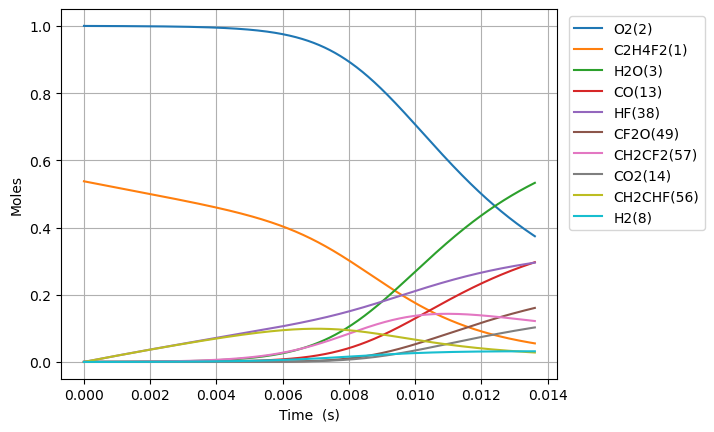

Source data for this figure (header and first rows):
Time (s), Volume (m^3), H(5), O(6), OH(7), H2(8), Ar(9), He(10), HO2(11), H2O2(12), CO(13), CO2(14), HCO(15), C(T)(16), CH(17), CH2(T)(18), CH3(19), CH2O(20), HCCO(21), C2H(22), C2H2(23), H2CC(24), CH2(S)(25), CH3OH(26)
0.0, 0.5108, 0.0, 0.0, 0.0, 0.0, 0.0, 0.0, 0.0, 0.0, 0.0, 0.0, 0.0, 0.0, 0.0, 0.0, 0.0, 0.0, 0.0, 0.0, 0.0, 0.0, 0.0, 0.0
3.2031663496492247e-21, 0.5108, 1.0949070860674735e-28, 1.2250298518209733e-32, 2.9759294711983265e-37, 5.2471276313498816e-30, 0.0, 0.0, 2.8730313463708294e-23, 7.636214218336816e-42, 1.261521580881666e-54, 2.501464439590826e-56, 3.993839520885863e-61, 1.547765704018188e-73, 9.85583744916211e-52, 1.672971685115768e-42, 4.853809808804346e-40, 1.3422033945922332e-56, 6.969608267709833e-72, 7.984879693812123e-71, 3.2049486538734017e-42, 1.2295609247723092e-63, 3.918912544277803e-30, 1.640436969973014e-74
8.96886577901783e-21, 0.5108, 3.065739841312072e-28, 3.4300835851276974e-32, 1.7974614006037753e-36, 1.4691957367781718e-29, 0.0, 0.0, 8.04448776983832e-23, 4.612273387875436e-41, 1.4976784208227467e-53, 2.9697385830767432e-55, 4.7414862791966406e-60, 1.8375074438090507e-72, 5.952925819290984e-51, 1.0104748978091187e-41, 2.9317011245178062e-39, 1.5934638700589646e-55, 8.274318940158673e-71, 9.479649172513976e-70, 1.9357889869395346e-41, 1.4597347298895828e-62, 1.0972955123972425e-29, 3.669591884350686e-73
2.0500264637755037e-20, 0.5108, 7.007405353093856e-28, 7.84019105185704e-32, 8.65400290224453e-36, 3.358161684065356e-29, 0.0, 0.0, 1.8387400616773296e-22, 2.220611094692345e-40, 1.4704295546756823e-52, 2.915706952010066e-54, 4.655219345547493e-59, 1.8040757045994414e-71, 2.866077530211947e-50, 4.86500166030458e-41, 1.4114878924002775e-38, 1.5644722767338104e-54, 8.12377541125366e-70, 9.307175771167771e-69, 9.31999068546385e-41, 1.4331762139142861e-61, 2.5081040283339994e-29, 7.250495184356128e-72
4.356306235522945e-20, 0.5108, 1.4890736381827769e-27, 1.6660405985779304e-31, 3.779430428421666e-35, 7.136093578642999e-29, 0.0, 0.0, 3.9073226310643226e-22, 9.697992057287745e-40, 1.300578289025706e-51, 2.578909781208858e-53, 4.117488792458642e-58, 1.59568453020586e-70, 1.2516913560390482e-49, 2.1246740400845496e-40, 6.164338457181248e-38, 1.383758011682726e-53, 7.185387369727798e-69, 8.23209156925742e-68, 4.07028479041922e-40, 1.2676281310025942e-60, 5.329721060198841e-29, 1.2901868788088158e-70
8.968865779017828e-20, 0.5108, 3.0657398459976984e-27, 3.4300835855478116e-31, 1.5778378056291647e-34, 1.469195736781138e-28, 0.0, 0.0, 8.044487769838298e-22, 4.04872077856217e-39, 1.0932144176465845e-50, 2.1677290645780087e-52, 3.460997427378519e-57, 1.341268994835057e-69, 5.225565015504893e-49, 8.870095874371525e-40, 2.57348996062782e-37, 1.1631319864882797e-52, 6.039751065414302e-68, 6.919568984807545e-67, 1.6992637762836774e-39, 1.0655178244316796e-59, 1.097295512389383e-28, 2.1760887487889267e-69
1.8193984866007594e-19, 0.5108, 6.219072269900094e-27, 6.95816956022929e-31, 6.4459822717928305e-34, 2.980368494620052e-28, 0.0, 0.0, 1.6318818047386213e-21, 1.6540345445486193e-38, 8.962832288195651e-50, 1.7772352599158313e-51, 2.8375347956317637e-56, 1.0996533580112497e-68, 2.1348138148037173e-48, 3.623723588733099e-39, 1.0513546198260494e-36, 9.536058759880673e-52, 4.9517528775165705e-67, 5.673080716691294e-66, 6.942046982235941e-39, 8.735758883434547e-59, 2.225942325114505e-28, 3.5742323042687185e-68
3.6644223039987125e-19, 0.5108, 1.2525737150795101e-26, 1.4014341512559114e-30, 2.6055690966474436e-33, 6.002714010318831e-28, 0.0, 0.0, 3.2867478602481875e-21, 6.685872086436289e-38, 7.258333964096852e-49, 1.4392511980581437e-50, 2.297909245576127e-55, 8.905277997335386e-68, 8.629258766654438e-48, 1.464767012881546e-38, 4.249743470477322e-36, 7.722547622613371e-51, 4.010057940333998e-66, 4.594207849245677e-65, 2.806086384001549e-38, 7.074444033631952e-58, 4.483235950509246e-28, 5.79398458933737e-67
7.35446993879462e-19, 0.5108, 2.513906704494597e-26, 2.8126685429086235e-30, 1.047687874052194e-32, 1.2047405041800197e-27, 0.0, 0.0, 6.596479971267256e-21, 2.6883597604222883e-37, 5.842138635083155e-48, 1.1584345869146445e-49, 1.8495572744515017e-54, 7.167742473568225e-67, 3.469786997096517e-47, 5.889763735683226e-38, 1.7088031584274216e-35, 6.215778172885057e-50, 3.227643621905003e-65, 3.6978181646360294e-64, 1.1283149933907463e-37, 5.694128020960451e-57, 8.997823201076708e-28, 9.331033562508631e-66
1.4734565208386432e-18, 0.5108, 5.0365727362691117e-26, 5.6351373309610334e-30, 4.2016969647995383e-32, 2.4136787105098143e-27, 0.0, 0.0, 1.3215944193305138e-20, 1.0781525037583948e-36, 4.687948329605558e-47, 9.295708174980841e-49, 1.4841532317399271e-53, 5.751661925801616e-66, 1.3915397757588162e-46, 2.362058683873952e-37, 6.853064946180858e-35, 4.98777052729781e-49, 2.589980936278481e-64, 2.9672661974906765e-63, 4.525047774711932e-37, 4.569179133119403e-56, 1.8026997701323555e-27, 1.4978375379953586e-64
2.949475574757006e-18, 0.5108, 1.008190501159551e-25, 1.1280074926053805e-29, 1.682870379416142e-31, 4.8315551233034914e-27, 0.0, 0.0, 2.6454872637379876e-20, 4.3182336286323294e-36, 3.756063398888539e-46, 7.447878704547408e-48, 1.1891286423115297e-52, 4.608328701396189e-65, 5.573417335217573e-46, 9.460555166116094e-37, 2.744800518163449e-34, 3.996286008176203e-48, 2.0751368005824927e-63, 2.3774238071269224e-62, 1.8123793622714313e-36, 3.66090351214476e-55, 3.6085346698264964e-27, 2.4004455984318956e-63
5.901513682593732e-18, 0.5108, 2.0172570409357783e-25, 2.2569950192191148e-29, 6.735867204417312e-31, 9.667307949427196e-27, 0.0, 0.0, 5.293272952552526e-20, 1.7284188156145569e-35, 3.007134566434661e-45, 5.9628320330659615e-47, 9.520259550767966e-52, 3.689465020756783e-64, 2.2308194079645817e-45, 3.7866875566321526e-36, 1.0986355229209309e-33, 3.199458718475169e-47, 1.6613717246081488e-62, 1.9033846232696135e-61, 7.254240646015912e-36, 2.930948795663358e-54, 7.220204467793862e-27, 3.8438405086804384e-62
1.1805589898267182e-17, 0.5108, 4.03539045933202e-25, 4.5149701028273107e-29, 2.695224269079021e-30, 1.933881360382001e-26, 0.0, 0.0, 1.0588844330179964e-19, 6.915926632222511e-35, 2.4066215826957234e-44, 4.772078557626247e-46, 7.619101043533578e-51, 2.9526933179486235e-63, 8.926183403909736e-45, 1.5151682602319786e-35, 4.395973130693301e-33, 2.560539353931242e-46, 1.329603124187928e-61, 1.52328617944327e-60, 2.902641167008088e-35, 2.3456498115215477e-53, 1.4443544058044928e-26, 6.152648103060791e-61
2.3613742329614082e-17, 0.5108, 8.071658651499661e-25, 9.030920391566653e-29, 1.078265210078613e-29, 3.868182492118726e-26, 0.0, 0.0, 2.1179987085428294e-19, 2.7668209909852924e-34, 1.9256629160605923e-43, 3.818389019559522e-45, 6.096438445368187e-50, 2.3626032678762802e-62, 3.5710545958879796e-44, 6.061659648714604e-35, 1.7586755008339992e-32, 2.0488205159267798e-45, 1.0638858243502958e-60, 1.2188603893994422e-59, 1.1612454754451484e-34, 1.876876235143641e-52, 2.88902232158124e-26, 9.846240094941997e-60
4.723004719230788e-17, 0.5108, 1.6144200457335566e-24, 1.806282145513745e-28, 4.31341187010049e-29, 7.736784759024828e-26, 0.0, 0.0, 4.236227259589874e-19, 1.1068184704271803e-33, 1.540676608365747e-42, 3.055003069724482e-44, 4.877613853223662e-49, 1.8902620742773506e-61, 1.4285380911987277e-43, 2.424861188775205e-34, 7.035274541083443e-32, 1.639212039272746e-44, 8.511915725694756e-60, 9.751809062467767e-59, 4.645359945985987e-34, 1.5016435573646708e-51, 5.778358144040871e-26, 1.5755586853584037e-58
9.44626569176955e-17, 0.5108, 3.228930575500989e-24, 3.6126625526650093e-28, 1.72543495641256e-28, 1.5473989306567652e-25, 0.0, 0.0, 8.472684361673485e-19, 4.4274540361843526e-33, 1.2325997999126585e-41, 2.4441213695420137e-43, 3.9022763364339436e-48, 1.5122814398837626e-60, 5.714384860359409e-43, 9.699839377165027e-34, 2.814224327949735e-31, 1.3114318802254863e-43, 6.809889441485338e-59, 7.801817752646812e-58, 1.85821958992763e-33, 1.201371876076667e-50, 1.1557029752584677e-25, 2.5210221200242246e-57
1.8892787636847072e-16, 0.5108, 6.45796030943687e-24, 7.225424144718019e-28, 6.901880244217751e-28, 3.0948398456575945e-25, 0.0, 0.0, 1.6945598565798785e-18, 1.771017646006378e-32, 9.861032456640189e-41, 1.955348127873102e-42, 3.121895180971225e-47, 1.209853853078006e-59, 2.2858004293633697e-42, 3.88001463623016e-33, 1.1257126338026196e-30, 1.0491703961599284e-42, 5.448094607113956e-58, 6.24160257351547e-57, 7.433029585469137e-33, 9.611203126470196e-50, 2.3114372824170472e-25, 4.0337379718748375e-56
3.7785831527002117e-16, 0.5108, 1.2916054474912795e-23, 1.445095043984246e-27, 2.760780181108986e-27, 6.189721697628425e-25, 0.0, 0.0, 3.38914269738817e-18, 7.084142647700773e-32, 7.888919586631272e-40, 1.5643044602322965e-41, 2.4975458031876496e-46, 9.678945442352114e-59, 9.143294570951122e-42, 1.552021599342235e-32, 4.502896340157525e-30, 8.393462607193602e-42, 4.3586133977502094e-57, 4.993341674359379e-56, 2.973242079608588e-32, 7.689053735177671e-49, 4.622905838533481e-25, 6.454062813284331e-55
7.55719193073122e-16, 0.5108, 2.58323815962821e-23, 2.8902015474296955e-27, 1.1043176887196931e-26, 1.2379485489447722e-24, 0.0, 0.0, 6.77830837893768e-18, 2.8336714718543418e-31, 6.311173113496275e-39, 1.2514628230664115e-40, 1.9980485272500035e-45, 7.743201899696307e-58, 3.657336304947204e-41, 6.208117628304315e-32, 1.8011676965282914e-29, 6.714809651052191e-41, 3.487048986952464e-56, 3.994697611779057e-55, 1.189302880954538e-31, 6.151279459011043e-48, 9.245842717963461e-25, 1.0326566126468785e-53
1.5114409486793236e-15, 0.5108, 5.16655910006968e-23, 5.780419532108414e-27, 4.417281983989753e-26, 2.475901342460441e-24, 0.0, 0.0, 1.3556639741768396e-17, 1.1334714712828256e-30, 5.048953461185288e-38, 1.0011921550455926e-39, 1.5984436097061284e-44, 6.194579255610935e-57, 1.4629381419280676e-40, 2.4832530903984874e-31, 7.204689102565297e-29, 5.371863210798945e-40, 2.7898675915194047e-55, 3.195768479834724e-54, 4.757223622067236e-31, 4.921038118844531e-47, 1.8491715545611954e-24, 1.652255823256865e-52
2.2671627042855254e-15, 0.5108, 7.749935556679389e-23, 8.670642494680547e-27, 9.386731230181649e-26, 3.7138541711286755e-24, 0.0, 0.0, 2.0334971104330816e-17, 2.408628678043204e-30, 1.4436862287984292e-37, 2.862817087394754e-39, 4.570553253770043e-44, 1.7712637499183067e-56, 3.108745729241841e-40, 5.27691635848314e-31, 1.530997578565993e-28, 1.5360182337733622e-39, 7.977673587136735e-55, 9.137909201450595e-54, 1.0109107758305242e-30, 1.4071104012927477e-46, 2.7737587442049073e-24, 6.081402927725641e-52
3.778606215497929e-15, 0.5108, 1.291691053457682e-22, 1.445110833224302e-26, 2.59515695019893e-25, 6.189759969081449e-24, 0.0, 0.0, 3.389163382838248e-17, 6.659154622074989e-30, 6.634651261785501e-37, 1.3156886792059283e-38, 2.1004583892146756e-43, 8.140075703042075e-56, 8.594772679784164e-40, 1.4589129206848933e-30, 4.232761022844533e-28, 7.05897422212749e-39, 3.666799207399043e-54, 4.199449737607126e-53, 2.794872961128218e-30, 6.466562112552658e-46, 4.62293275100786e-24, 4.6790866863352205e-51
5.1209417043362805e-15, 0.5108, 1.750595249063514e-22, 1.9584841769376994e-26, 4.587089457487132e-25, 8.388648886868262e-24, 0.0, 0.0, 4.593150786167302e-17, 1.177043954785176e-29, 1.4759538256656453e-36, 2.926951352353012e-38, 4.672709326923658e-43, 1.8108524853405925e-55, 1.5191754803448987e-39, 2.578712329764659e-30, 7.481649026124247e-28, 1.5703491871645863e-38, 8.157954727693264e-54, 9.34215852973677e-53, 4.9400990216883365e-30, 1.4385604669656264e-45, 6.265211429276561e-24, 1.267274382023061e-50
6.463277193174632e-15, 0.5108, 2.209518063042127e-22, 2.4718591902846036e-26, 7.13455475704053e-25, 1.0587537922560367e-23, 0.0, 0.0, 5.79713818940638e-17, 1.8307217757630722e-29, 2.776916513255145e-36, 5.506983824074209e-38, 8.791416005514422e-43, 3.40700743297328e-55, 2.362857730389385e-39, 4.01081384998681e-30, 1.1636623867715053e-27, 2.954515349752246e-38, 1.535007422072435e-53, 1.7576704282958567e-52, 7.683610129354472e-30, 2.7065631827068847e-45, 7.907489795246528e-24, 2.8405829685902545e-50
7.805612682012983e-15, 0.5108, 2.668458326965341e-22, 2.9852357685417187e-26, 1.020268941585614e-24, 1.2786427068762523e-23, 0.0, 0.0, 7.001125592561131e-17, 2.61800299289549e-29, 4.6258574837606446e-36, 9.173834036194479e-38, 1.4644962668404516e-42, 5.675478271585221e-55, 3.378977742364855e-39, 5.735618317909951e-30, 1.6640822482365515e-27, 4.921705727344178e-38, 2.5572832155623843e-53, 2.9279728252499714e-52, 1.0987859860377136e-29, 4.5086610997671486e-45, 9.549767868516667e-24, 5.437455155810078e-50
1.0490283659689686e-14, 0.5108, 3.586378534775456e-22, 4.011992483718311e-26, 1.752292470798229e-24, 1.718420561247083e-23, 0.0, 0.0, 9.409100398678881e-17, 4.496370275629797e-29, 9.828845353754695e-36, 1.9492765965146396e-37, 3.1117058908089663e-42, 1.2059037677886465e-54, 5.803329163577364e-39, 9.850813154767664e-30, 2.8580295614780397e-27, 1.0457451134363035e-37, 5.434509315428408e-53, 6.2212497420358065e-52, 1.8871440027093212e-29, 9.579830836832248e-45, 1.2834323349477998e-23, 1.3969932150921646e-49
1.317495463736639e-14, 0.5108, 4.504363327384333e-22, 5.038754991344173e-26, 2.677023339667022e-24, 2.1581984565227892e-23, 0.0, 0.0, 1.181707520448453e-16, 6.86922325793709e-29, 1.7825145132084253e-35, 3.5352141695640036e-37, 5.6432479609409785e-42, 2.1869716920322707e-54, 8.86589764421615e-39, 1.5049343551865754e-29, 4.366287005472731e-27, 1.8965153689868047e-37, 9.857343964932074e-53, 1.1282583144395957e-51, 2.883039580905676e-29, 1.7373543576985218e-44, 1.6118877747114905e-23, 2.948780224674476e-49
1.585962561504309e-14, 0.5108, 5.422417032557234e-22, 6.065523679966638e-26, 3.8073746733786485e-24, 2.597976395447235e-23, 0.0, 0.0, 1.422505000995717e-16, 9.769696932649499e-29, 2.9431186833302455e-35, 5.837169671157422e-37, 9.317595516313971e-42, 3.6109194333028196e-54, 1.2609449221435966e-38, 2.1403802054724664e-29, 6.209916186687359e-27, 3.1313457036120484e-37, 1.6278170958374037e-52, 1.8628744665170814e-51, 4.100379605362342e-29, 2.868554490124074e-44, 1.940343098883527e-23, 5.5660616406308575e-49
2.1228967570396497e-14, 0.5108, 7.258735040727061e-22, 8.11907994898598e-26, 6.696456496580893e-24, 3.4775324067056194e-23, 0.0, 0.0, 1.9040999619884819e-16, 1.718306087414561e-28, 6.768780058923659e-35, 1.3425625292155971e-36, 2.1429228105112405e-41, 8.304629578559722e-54, 2.2177645131751353e-38, 3.764524795409759e-29, 1.0922075498753059e-26, 7.2016749778366885e-37, 3.745230971873083e-52, 4.284370591246747e-51, 7.211797137482828e-29, 6.597292179211086e-44, 2.5972533939780328e-23, 1.6791910416512506e-48
2.6598309525749903e-14, 0.5108, 9.095333049038877e-22, 1.0172661338005256e-25, 1.0420999193517426e-23, 4.3570885953560653e-23, 0.0, 0.0, 2.3856949228459516e-16, 2.6740211690097923e-28, 1.2980643426267435e-34, 2.574827527340762e-36, 4.109532220442762e-41, 1.592597146901461e-53, 3.451275430677396e-38, 5.858335990471839e-29, 1.699689083893051e-26, 1.3810812069975324e-36, 7.184933269201052e-52, 8.216249085157012e-51, 1.1222970316724832e-28, 1.2651776877859741e-43, 3.2541632194101505e-23, 3.9396886126186834e-48
3.7336993436456715e-14, 0.5108, 1.2769369719184265e-21, 1.4279899554163088e-25, 2.037841550116827e-23, 6.116201505386635e-23, 0.0, 0.0, 3.348884844154719e-16, 5.229087339616028e-28, 3.5633838859930445e-34, 7.069348756699416e-36, 1.1281293166227645e-40, 4.37191766889021e-53, 6.749015286890479e-38, 1.1456050136099854e-28, 3.3237667335237807e-26, 3.791275367713999e-36, 1.9739961040452317e-51, 2.2554938314564308e-50, 2.194668190677832e-28, 3.473104801449019e-43, 4.5679814601936886e-23, 1.5423757120244988e-47
5.881436125787034e-14, 0.5108, 2.0120805819418722e-21, 2.2494677877501684e-25, 5.0327004366208403e-23, 9.634429457356619e-23, 0.0, 0.0, 5.2752646851477e-16, 1.2913874807384314e-27, 1.4155330847746681e-33, 2.8091960276007454e-35, 4.481429109794509e-40, 1.7367151930115304e-52, 1.6667502632211072e-37, 2.8292067300978714e-28, 8.208450930043862e-26, 1.5060594614005692e-35, 7.855469117291843e-51, 8.959886840745831e-50, 5.420003229987146e-28, 1.3796700595600999e-42, 7.195612301205842e-23, 1.02265262172533e-46
1.0176909690069759e-13, 0.5108, 3.483712967839901e-21, 3.8925443158029813e-25, 1.503610321687012e-22, 1.6670893896581405e-22, 0.0, 0.0, 9.12802436063677e-16, 3.858253931686176e-27, 7.550601563030092e-33, 1.499517681287549e-34, 2.390443890470408e-39, 9.263785045734517e-52, 4.979704987661662e-37, 8.452731061839783e-28, 2.4524232696510497e-25, 8.033454247700265e-35, 4.205475854407915e-50, 4.779374486367924e-49, 1.619324107040883e-27, 7.359302226142418e-42, 1.2450851420073838e-22, 1.0095532594945019e-45
1.876785681863521e-13, 0.5108, 6.43235843439085e-21, 7.179181637166022e-25, 5.109772551698518e-22, 3.074385697424988e-22, 0.0, 0.0, 1.6833543685640135e-15, 1.3111642949285328e-26, 4.8585130248151465e-32, 9.662749648120538e-34, 1.5381595265080364e-38, 5.960832182270646e-51, 1.692261908692556e-36, 2.8724968871441518e-27, 8.334157572269115e-25, 5.1691774746268324e-34, 2.7258641592978108e-49, 3.075437080229053e-48, 5.503007299650407e-27, 4.735416581077992e-41, 2.2961239405466034e-22, 1.2584718691772976e-44
2.735880394720066e-13, 0.5108, 9.3881781805455e-21, 1.0466465703486125e-24, 1.0856580762802915e-21, 4.48168657265765e-22, 0.0, 0.0, 2.4539062976027254e-15, 2.785791719438559e-26, 1.4455107911644997e-31, 2.8777615436854254e-33, 4.5763585925651885e-38, 1.7734645037489652e-50, 3.595482014570981e-36, 6.1030633663286375e-27, 1.7707335370830772e-24, 1.5379334201491198e-33, 8.154149786058034e-49, 9.150311087201267e-48, 1.1692075699992575e-26, 1.4088863851595017e-40, 3.347150705511958e-22, 5.005215099229718e-44
4.454069820433156e-13, 0.5108, 1.5321340589258477e-20, 1.7042982047419072e-24, 2.8772141697169946e-21, 7.296302082595005e-22, 0.0, 0.0, 3.995010145307982e-15, 7.382914415569908e-26, 6.263764239351064e-31, 1.250231055822743e-32, 1.983060293681835e-37, 7.684763054739119e-50, 9.528661450332275e-36, 1.6174092577649605e-26, 4.69280330392226e-24, 6.664180682209437e-33, 3.581134235342316e-48, 3.9653074236416157e-47, 3.098637774381073e-26, 6.105054714791623e-40, 5.449168135386273e-22, 3.5767252744388895e-43
6.172259246146246e-13, 0.5108, 2.128320026928989e-20, 2.3622104279828427e-24, 5.525029286214129e-21, 1.0110935997695163e-21, 0.0, 0.0, 5.536113979196871e-15, 1.4177194227480296e-25, 1.6245270629345243e-30, 3.2491083728372586e-32, 5.143146449979115e-37, 1.9930455743590257e-49, 1.8297441491276268e-35, 3.1058174790066417e-26, 9.011451703812926e-24, 1.7283611667432506e-32, 9.388998701197118e-48, 1.0284685238900035e-46, 5.950223344511377e-26, 1.5833638751360098e-39, 7.551137432594348e-22, 1.2156376952356209e-42
7.890448671859336e-13, 0.5108, 2.727375729519045e-20, 3.0203844318216013e-24, 9.029103171811272e-21, 1.2925588403233358e-21, 0.0, 0.0, 7.077217799288392e-15, 2.3168631390124306e-25, 3.325970413524102e-30, 6.664859247062277e-32, 1.0529837597373024e-36, 4.080412855458809e-49, 2.9901748006907976e-35, 5.07551060219676e-26, 1.472667845242613e-23, 3.538525397490489e-32, 1.942299114671878e-47, 2.1057391896549546e-46, 9.723964387274761e-26, 3.241692426960022e-39, 9.653058598199793e-22, 3.048242634322589e-42
9.608638097572425e-13, 0.5108, 3.3293011741257624e-20, 3.678821440851532e-24, 1.3389435496671232e-20, 1.5740259386835069e-21, 0.0, 0.0, 8.618321605602054e-15, 3.4357225968154042e-25, 5.92282945407305e-30, 1.1891212503732671e-31, 1.8751406765641192e-36, 7.266251913998956e-49, 4.434150459611474e-35, 7.526467628595623e-26, 2.183848314522551e-23, 6.301291785778201e-32, 3.4944171558148956e-47, 3.750054984882978e-46, 1.4419860938296738e-25, 5.772744013754762e-39, 1.1754931633299397e-21, 6.413297450706701e-42
1e-12, 0.5108, 3.4668064730162694e-20, 3.8288343243363614e-24, 1.450234304351498e-20, 1.638137581570163e-21, 0.0, 0.0, 8.969347694544506e-15, 3.7212942439423266e-25, 6.657983429026212e-30, 1.3373042225609231e-31, 2.1078885588441314e-36, 8.168134687534342e-49, 4.8027001304428036e-35, 8.152028754256005e-26, 2.365366160955529e-23, 7.083407808548095e-32, 3.93746438060207e-47, 4.2155699671203415e-46, 1.561841622335922e-25, 6.489267849964602e-39, 1.2233680631566282e-21, 7.465684465289008e-42
1.3045016948998605e-12, 0.5108, 4.541761316524922e-20, 4.99648900411239e-24, 2.467887414098993e-20, 2.136965741234628e-21, 0.0, 0.0, 1.1700529176967926e-14, 6.332588734450559e-25, 1.451343833235603e-29, 2.9248006279415273e-31, 4.5949161151240804e-36, 1.7805025873904118e-48, 8.172708506269823e-35, 1.3872095664282645e-25, 4.0251824698598935e-23, 1.544057946705555e-31, 8.737344528701661e-47, 9.190166959437807e-46, 2.6578120585606714e-25, 1.4145642724093222e-38, 1.5958533316043668e-21, 2.0500057689117378e-41
1.6481395800424785e-12, 0.5108, 5.765700512835692e-20, 6.315222916056169e-24, 3.9393342360149594e-20, 2.699913077534582e-21, 0.0, 0.0, 1.478273669345046e-14, 1.0108317830860438e-24, 2.893358516353103e-29, 5.852039220801132e-31, 9.160350734901176e-36, 3.549489221492062e-48, 1.3045357088451623e-34, 2.214253345657509e-25, 6.425147276784998e-23, 3.078141957360121e-31, 1.7758949864043937e-46, 1.832310971787659e-45, 4.242500233406934e-25, 2.820031393597201e-38, 2.016194248961486e-21, 5.015067316049628e-41
1.9917774651850965e-12, 0.5108, 7.001118824760997e-20, 7.635033489547072e-24, 5.753283711865016e-20, 3.26286802137734e-21, 0.0, 0.0, 1.786494415521368e-14, 1.4762909874161734e-24, 5.080122817216871e-29, 1.031237752930749e-30, 1.608372546729065e-35, 6.232023756949449e-48, 1.9052031785543256e-34, 3.233760404217007e-25, 9.383742352458786e-23, 5.404477183158685e-31, 3.178002952786159e-46, 3.217473687154646e-45, 6.196050620493549e-25, 4.951368178989449e-38, 2.436515916326325e-21, 1.0442136884157617e-40
2.6790532354703325e-12, 0.5108, 9.506393035078067e-20, 1.0277924747491255e-23, 1.0408689431011672e-19, 4.388801018818458e-21, 0.0, 0.0, 2.402935891521907e-14, 2.6708682720368187e-24, 1.2317427727210454e-28, 2.5205250488366013e-30, 3.8997629678729466e-35, 1.510968932247507e-47, 3.446720885325813e-34, 5.850095507332093e-25, 1.6976821798337687e-22, 1.310340386124164e-30, 8.025762808829082e-46, 7.802915274517294e-45, 1.1209738024868966e-24, 1.2005203167473593e-37, 3.2771015046787463e-21, 3.4133958700782355e-40
3.3663290057555684e-12, 0.5108, 1.205758442486912e-19, 1.2925242652953832e-23, 1.6434102206254087e-19, 5.514765305111194e-21, 0.0, 0.0, 3.0193773458251267e-14, 4.216990714259564e-24, 2.441638635650488e-28, 5.03559743943371e-30, 7.730458062453271e-35, 2.9950070640693403e-47, 5.441774077887326e-34, 9.236077831235248e-25, 2.6804417817946e-22, 2.597349414357029e-30, 1.65308466414577e-45, 1.5470770549526018e-44, 1.7698874271605892e-24, 2.3797393259571297e-37, 4.117610103826059e-21, 8.484279672394336e-40
4.740880546326041e-12, 0.5108, 1.7297720637393283e-19, 1.823347539890261e-23, 3.2594939540790197e-19, 7.766790012548531e-21, 0.0, 0.0, 4.25226018984092e-14, 8.36387101944929e-24, 6.817238142542169e-28, 1.4288615015076642e-29, 2.1584605739775026e-34, 8.361517571002409e-47, 1.0792288948246775e-33, 1.831644039033436e-24, 5.316314771240886e-22, 7.25146669832438e-30, 4.977717116719416e-45, 4.3214917502369935e-44, 3.510349328863621e-24, 6.644362896049188e-37, 5.7983963629335686e-21, 3.371654760786161e-39
6.115432086896513e-12, 0.5108, 2.2721531259747663e-19, 2.356036706427893e-23, 5.423577692008547e-19, 1.0018946689983318e-20, 0.0, 0.0, 5.485142948572003e-14, 1.3916931801094295e-23, 1.463154992651631e-27, 3.113641033653815e-29, 4.6327332205303126e-34, 1.79443974171727e-46, 1.7956351036545904e-33, 3.0473758384533563e-24, 8.845990826915206e-22, 1.5562433029464056e-29, 1.1427074531948904e-44, 9.27900149399024e-44, 5.840990767290745e-24, 1.4260417081712555e-36, 7.478874750621564e-21, 9.295446383935412e-39
8.864535168037457e-12, 0.5108, 3.4120190920510275e-19, 3.427266794407111e-23, 1.1395737672701239e-18, 1.452367413646741e-20, 0.0, 0.0, 7.950908214167224e-14, 2.9241594391468417e-23, 4.456230700493847e-27, 9.783483676485904e-29, 1.4110371155449744e-33, 5.4641920044777516e-46, 3.772353074869808e-33, 6.401490483965575e-24, 1.8586742635970736e-21, 4.7390483759524434e-29, 3.9586086851433844e-44, 2.8285842176865795e-43, 1.2272812253846465e-23, 4.343134417804925e-36, 1.083890813950515e-20, 4.1522864910941137e-38
1e-11, 0.5108, 3.904259662315962e-19, 3.872089458644129e-23, 1.450207294514177e-18, 1.638443416479965e-20, 0.0, 0.0, 8.969345644479737e-14, 3.721252094686516e-23, 6.3973317875806e-27, 1.4218429761728213e-28, 2.0257191376583218e-33, 7.843770076128389e-46, 4.800364676775563e-33, 8.145670260556935e-24, 2.3653260754149e-21, 6.802941200599409e-29, 5.959871437725374e-44, 4.062163256158457e-43, 1.561824181115812e-23, 6.234935252262439e-36, 1.2226346945783063e-20, 6.7244683358312e-38
1.1338727941064306e-11, 0.5108, 4.500718919262692e-19, 4.3983925765171884e-23, 1.864482284220049e-18, 1.8578425784239417e-20, 0.0, 0.0, 1.0170096671513909e-13, 4.784292695018139e-23, 9.32591206690627e-27, 2.1004306696174787e-28, 2.9531273950043674e-33, 1.1433570317410561e-45, 6.171234560835175e-33, 1.0471419908071537e-23, 3.0410201922280052e-21, 9.916560072112784e-29, 9.13115892688256e-44, 5.924094315638206e-43, 2.0079865606931502e-23, 9.089115287023511e-36, 1.38618858405404e-20, 1.1023336886594228e-37
1.3812920714091156e-11, 0.5108, 5.648935161481424e-19, 5.376551955403276e-23, 2.766939885400651e-18, 2.2633675723995952e-20, 0.0, 0.0, 1.238928486796666e-13, 7.100028271472746e-23, 1.6859852699916493e-26, 3.8919802820509745e-28, 5.3390570569665975e-33, 2.0666987628601963e-45, 9.157088680441681e-33, 1.5536589545291627e-23, 4.512954621200888e-21, 1.7925456729772082e-28, 1.8028919931910027e-43, 1.0717919905825748e-42, 2.9799100658453703e-23, 1.643156044058168e-35, 1.6883866923716755e-20, 2.411071488817604e-37
1.6287113487118007e-11, 0.5108, 6.856670033941492e-19, 6.362115513337725e-23, 3.846945479152072e-18, 2.6689450475891735e-20, 0.0, 0.0, 1.4608472809243198e-13, 9.871366112927539e-23, 2.763938822371652e-26, 6.534831761822688e-28, 8.753043137170565e-33, 3.387543585406847e-45, 1.2729684310823697e-32, 2.1596364874279924e-23, 6.2744761668593845e-21, 2.9382704790552047e-28, 3.204771106490257e-43, 1.7583688471795983e-42, 4.143051740825217e-23, 2.693693704532793e-35, 1.9904851720940155e-20, 4.636098190273881e-37
1.8761306260144858e-11, 0.5108, 8.1239257519969335e-19, 7.355453838673814e-23, 5.104497975176242e-18, 3.074577656119875e-20, 0.0, 0.0, 1.6827660501022067e-13, 1.3098306164992043e-22, 4.2245849714643717e-26, 1.0224024696194179e-27, 1.337933600421762e-32, 5.1769448141971127e-45, 1.6888790413520593e-32, 2.8650111684485114e-23, 8.325583446334616e-21, 4.490495401797172e-28, 5.280394016166642e-43, 2.6896167308692984e-42, 5.497411585617471e-23, 4.1171679531298616e-35, 2.2924840564001035e-20, 8.131469023901533e-37
2.123549903317171e-11, 0.5108, 9.450704531116804e-19, 8.356937525309438e-23, 6.539596284519471e-18, 3.480268050226127e-20, 0.0, 0.0, 1.9046847948943142e-13, 1.6780848374456317e-22, 6.126056287454626e-26, 1.5167659077019545e-27, 1.9402218911993066e-32, 7.505910045785497e-45, 2.1634176034304257e-32, 3.6697196075286607e-23, 1.0666275077539287e-20, 6.510853841614076e-28, 8.213477633598203e-43, 3.90312570292612e-42, 7.042989600208732e-23, 5.970218892895096e-35, 2.5943833784574536e-20, 1.3310324990357385e-36
2.6183884579225408e-11, 0.5108, 1.2282840134923321e-18, 1.0385823379467342e-22, 9.942425993518375e-18, 4.2918328045680996e-20, 0.0, 0.0, 2.3485222135593273e-13, 2.5512739058164225e-22, 1.1484001474260921e-25, 2.9710860594417287e-27, 3.637503841691835e-32, 1.4066349622299422e-44, 3.288286240719783e-32, 5.576884344381113e-23, 1.621640587039473e-20, 1.2202357416938391e-27, 1.7490356163599346e-42, 7.327813585676936e-42, 1.0707800138737445e-22, 1.1191595017702957e-34, 3.1978834684420237e-20, 3.064572720803214e-36
3.1132270125279107e-11, 0.5108, 1.5353094571207065e-18, 1.2451737918606424e-22, 1.405542592040393e-17, 5.103660530457111e-20, 0.0, 0.0, 2.7923595413564817e-13, 3.6067037761126415e-22, 1.9302821584240491e-25, 5.2082127618059556e-27, 6.114640179600877e-32, 2.3636026095984735e-44, 4.647389745208608e-32, 7.88062418624189e-23, 2.2924857503867525e-20, 2.050522830336959e-27, 3.294120845862252e-42, 1.2335368104400357e-41, 1.5137483356315224e-22, 1.88108747786514e-34, 3.8009857071609133e-20, 6.11031085874581e-36
3.608065567133281e-11, 0.5108, 1.866148556753974e-18, 1.4557646062735809e-22, 1.8878587400950076e-17, 5.915772449387243e-20, 0.0, 0.0, 3.2361967826605096e-13, 4.844374409939058e-22, 3.004755234064053e-25, 8.441064548784988e-27, 9.519174425739712e-32, 3.678134578133562e-44, 6.240543658980864e-32, 1.0580433135429202e-22, 3.07916189490353e-20, 3.1911389934920586e-27, 5.6844070893778747e-42, 1.923059642505989e-41, 2.0332039252848587e-22, 2.9281053114527153e-34, 4.4036903595356846e-20, 1.1011967236535624e-35
4.2813514754934656e-11, 0.5108, 2.3545406584964007e-18, 1.7492542835330178e-22, 2.658153171946423e-17, 7.021240572329851e-20, 0.0, 0.0, 3.840089289617363e-13, 6.821039709917922e-22, 5.020245435660012e-25, 1.4860096451595672e-26, 1.5906324025088375e-31, 6.142695768635289e-44, 8.783757769926415e-32, 1.4888997168441793e-22, 4.335543680820369e-20, 5.329853653467166e-27, 1.077385946558119e-41, 3.219567080842907e-41, 2.8628188039385504e-22, 4.892018207790059e-34, 5.223102721922658e-20, 2.182013207802697e-35
4.95463738385365e-11, 0.5108, 2.8870262416593787e-18, 2.0514436677275356e-22, 3.5599145841749994e-17, 8.127327568945455e-20, 0.0, 0.0, 4.44398165514092e-13, 9.135083443530666e-22, 7.780623303296282e-25, 2.4199026237784436e-26, 2.4655512451279106e-31, 9.516203040380282e-44, 1.1759459478143497e-31, 1.9928588150831658e-22, 5.806356175761265e-20, 8.257683392586469e-27, 1.8691496752306343e-41, 5.000062998153526e-41, 3.8340329931157397e-22, 7.58163721982398e-34, 6.041780197262747e-20, 3.912967961894198e-35
6.30120920057402e-11, 0.5108, 4.084295719688237e-18, 2.684909165548079e-22, 5.757829695673736e-17, 1.034157206186968e-19, 0.0, 0.0, 5.651766003744302e-13, 1.477530589236048e-21, 1.6004546924912595e-24, 5.454062096162946e-26, 5.072856634565851e-31, 1.9557937441587486e-43, 1.9006472340214033e-31, 3.219577178598335e-22, 9.391262225587807e-20, 1.6974389553400142e-26, 4.672539779171072e-41, 1.032707287574004e-40, 6.201259302940665e-22, 1.5594194897941066e-33, 7.676933148939644e-20, 1.0235248987327191e-34
... 1,185 more rows
